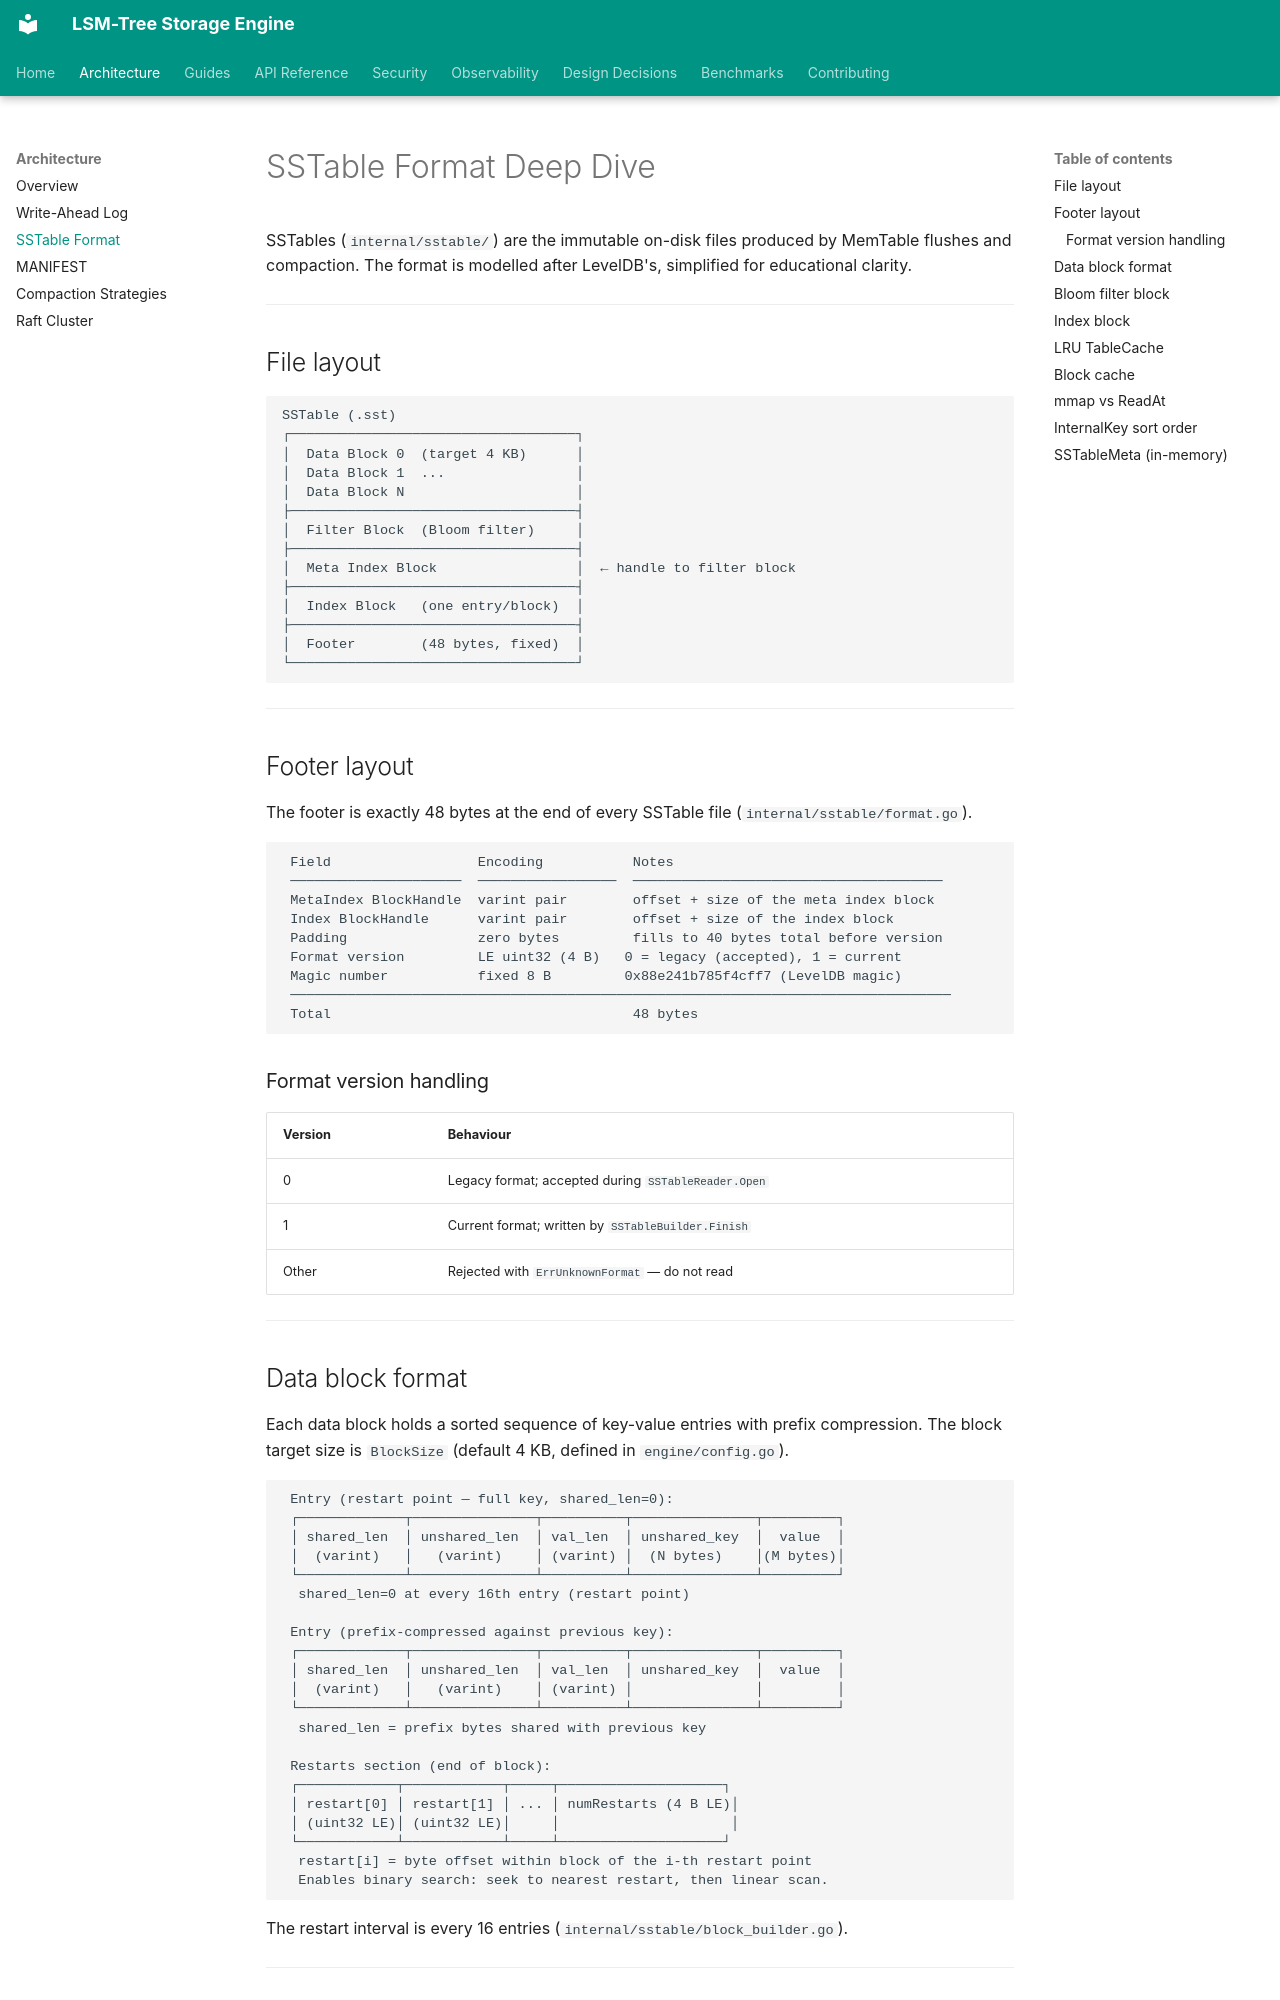

repository: sanskarpan/lsm-tree-storage · page: architecture/sstable/index.html · generator: mkdocs

# SSTable Format Deep Dive

SSTables (`internal/sstable/`) are the immutable on-disk files produced by MemTable flushes and compaction. The format is modelled after LevelDB's, simplified for educational clarity.

---

## File layout

```text
SSTable (.sst)
┌───────────────────────────────────┐
│  Data Block 0  (target 4 KB)      │
│  Data Block 1  ...                │
│  Data Block N                     │
├───────────────────────────────────┤
│  Filter Block  (Bloom filter)     │
├───────────────────────────────────┤
│  Meta Index Block                 │  ← handle to filter block
├───────────────────────────────────┤
│  Index Block   (one entry/block)  │
├───────────────────────────────────┤
│  Footer        (48 bytes, fixed)  │
└───────────────────────────────────┘
```

---

## Footer layout

The footer is exactly 48 bytes at the end of every SSTable file (`internal/sstable/format.go`).

```text
 Field                  Encoding           Notes
 ─────────────────────  ─────────────────  ──────────────────────────────────────
 MetaIndex BlockHandle  varint pair        offset + size of the meta index block
 Index BlockHandle      varint pair        offset + size of the index block
 Padding                zero bytes         fills to 40 bytes total before version
 Format version         LE uint32 (4 B)   0 = legacy (accepted), 1 = current
 Magic number           fixed 8 B         0x88e241b785f4cff7 (LevelDB magic)
 ─────────────────────────────────────────────────────────────────────────────────
 Total                                     48 bytes
```

### Format version handling

| Version | Behaviour |
|---------|-----------|
| 0 | Legacy format; accepted during `SSTableReader.Open` |
| 1 | Current format; written by `SSTableBuilder.Finish` |
| Other | Rejected with `ErrUnknownFormat` — do not read |

---
